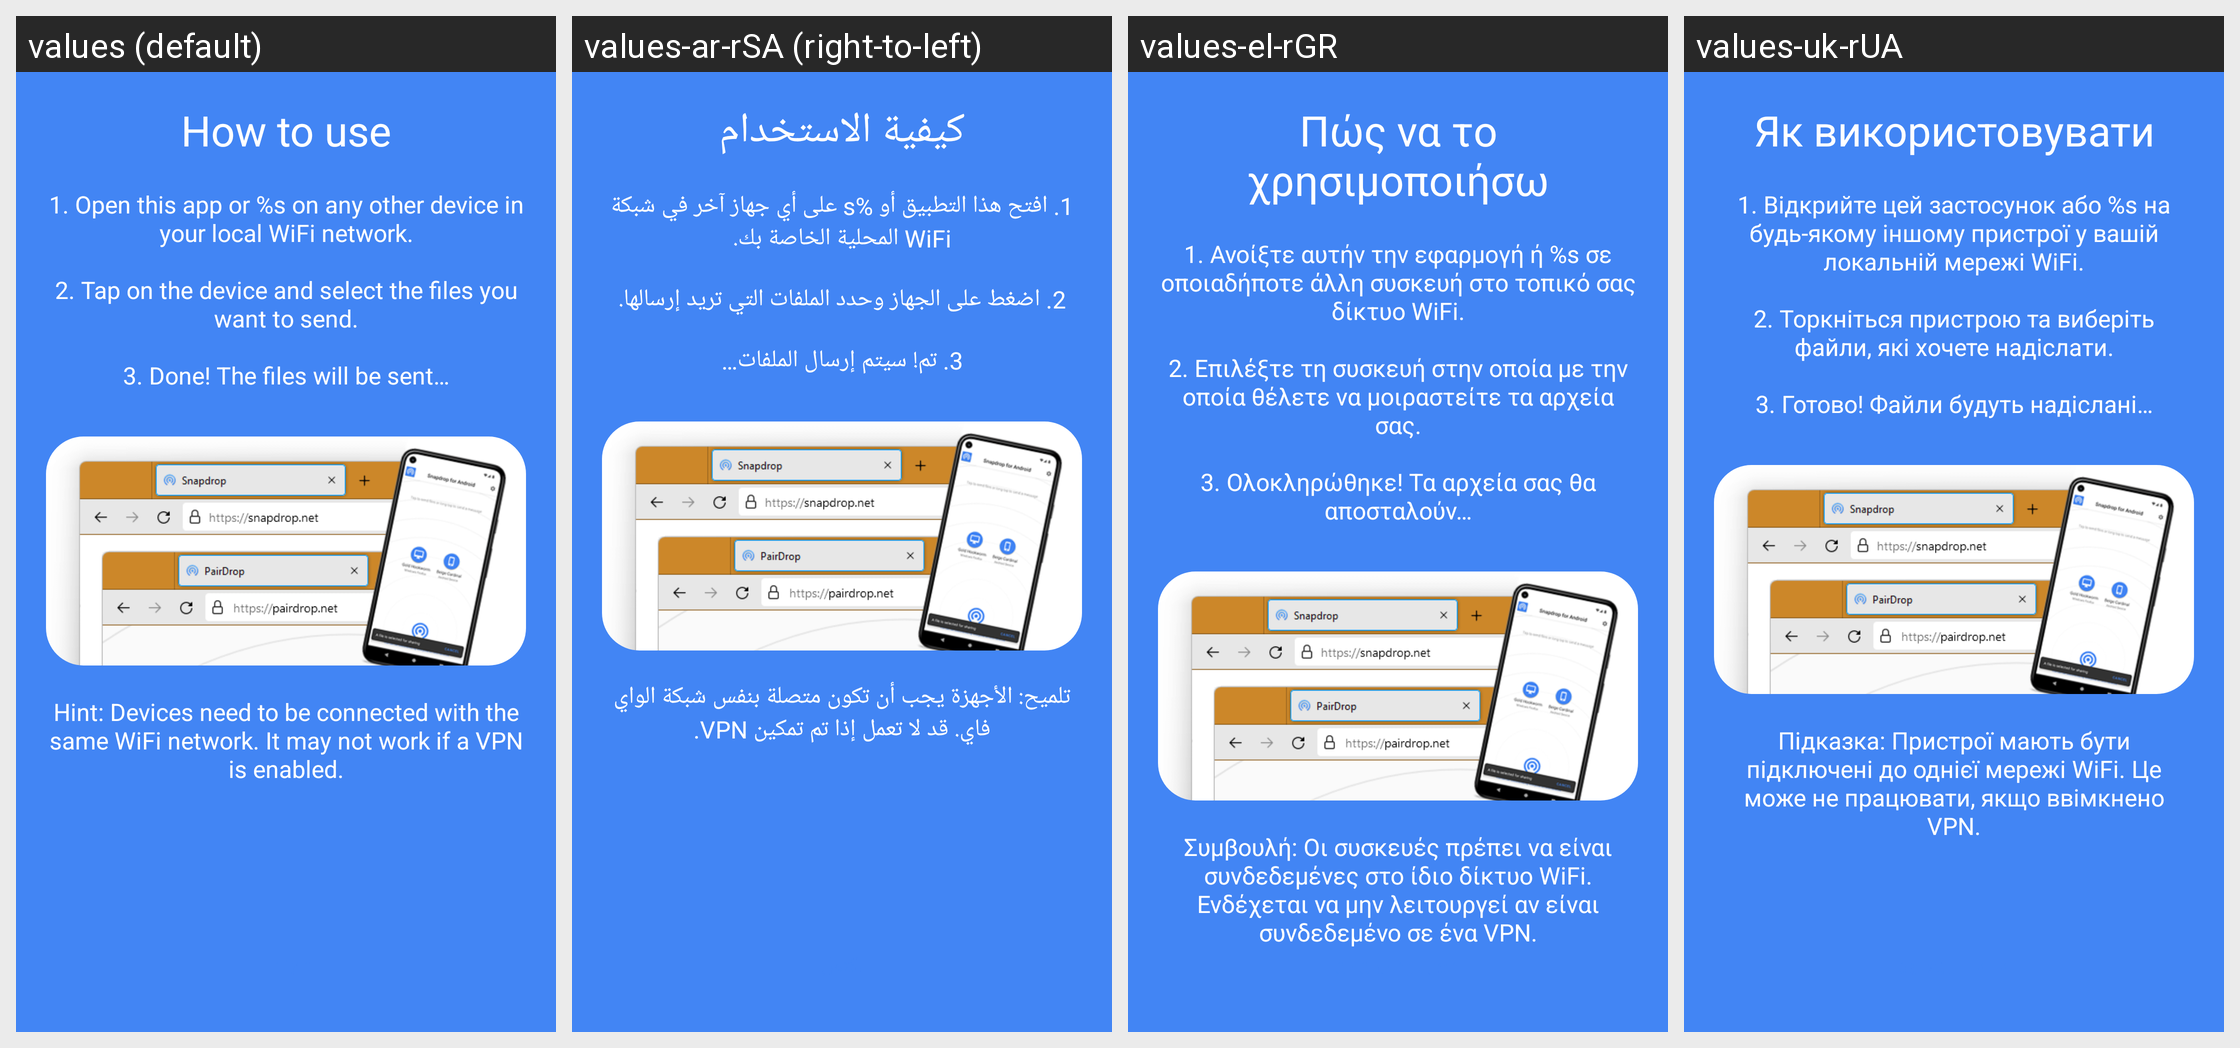

The Android screen above is rendered under several locales of the same app. Produce the string resources it draws, with the default and per-locale values.
Android screen res/layout/fragment_onboarding_3.xml rendered under 4 locales, left to right: values (default), values-ar-rSA (right-to-left), values-el-rGR, values-uk-rUA. Device: Nexus 5 (rendered at 1080×1920; each locale shown at half size, 540×960, under a caption strip naming it); theme AppTheme.
Other locales in the repository, not shown: values-bg, values-bg-rBG, values-ca-rES, values-cs-rCZ, values-de, values-de-rDE, values-es, values-es-rES, values-fr, values-fr-rFR, values-hi, values-hi-rIN, values-hr-rHR, values-hu-rHU, values-in-rID, values-it-rIT, values-iw-rIL, values-ja-rJP, values-ko-rKR, values-mk-rMK, values-ne-rNP, values-nl-rNL, values-no-rNO, values-pl, values-pl-rPL, values-pt, values-pt-rBR, values-pt-rPT, values-ro-rRO, values-ru, values-ru-rRU, values-sk-rSK, values-sl-rSI, values-sv-rSE, values-tr-rTR, values-vi-rVN, values-zh, values-zh-rCN, values-zh-rTW.
Strings drawn on this screen, with the default value and each locale's value (text and hints the layout hard-codes, and strings that could not be matched under every locale, appear in the picture but are not listed):

onboarding_howto
  values: How to use
  values-ar-rSA: كيفية الاستخدام
  values-el-rGR: Πώς να το χρησιμοποιήσω
  values-uk-rUA: Як використовувати

onboarding_howto_summary
  values: 1. Open this app or %s on any other device in your local WiFi network.
      
      2. Tap on the device and select the files you want to send.
      
      3. Done! The files will be sent…
  values-ar-rSA: 1. افتح هذا التطبيق أو %s على أي جهاز آخر في شبكة WiFi المحلية الخاصة بك.
      
      2. اضغط على الجهاز وحدد الملفات التي تريد إرسالها.
      
      3. تم! سيتم إرسال الملفات…
  values-el-rGR: 1. Ανοίξτε αυτήν την εφαρμογή ή %s σε οποιαδήποτε άλλη συσκευή στο τοπικό σας δίκτυο WiFi.
      
      2. Επιλέξτε τη συσκευή στην οποία με την οποία θέλετε να μοιραστείτε τα αρχεία σας.
      
      3. Ολοκληρώθηκε! Τα αρχεία σας θα αποσταλούν…
  values-uk-rUA: 1. Відкрийте цей застосунок або %s на будь-якому іншому пристрої у вашій локальній мережі WiFi.
      
      2. Торкніться пристрою та виберіть файли, які хочете надіслати.
      
      3. Готово! Файли будуть надіслані…

onboarding_howto_troubleshoot
  values: Hint: Devices need to be connected with the same WiFi network. It may not work if a VPN is enabled.
  values-ar-rSA: تلميح: الأجهزة يجب أن تكون متصلة بنفس شبكة الواي فاي. قد لا تعمل إذا تم تمكين VPN.
  values-el-rGR: Συμβουλή: Οι συσκευές πρέπει να είναι συνδεδεμένες στο ίδιο δίκτυο WiFi. Ενδέχεται να μην λειτουργεί αν είναι συνδεδεμένο σε ένα VPN.
  values-uk-rUA: Підказка: Пристрої мають бути підключені до однієї мережі WiFi. Це може не працювати, якщо ввімкнено VPN.
